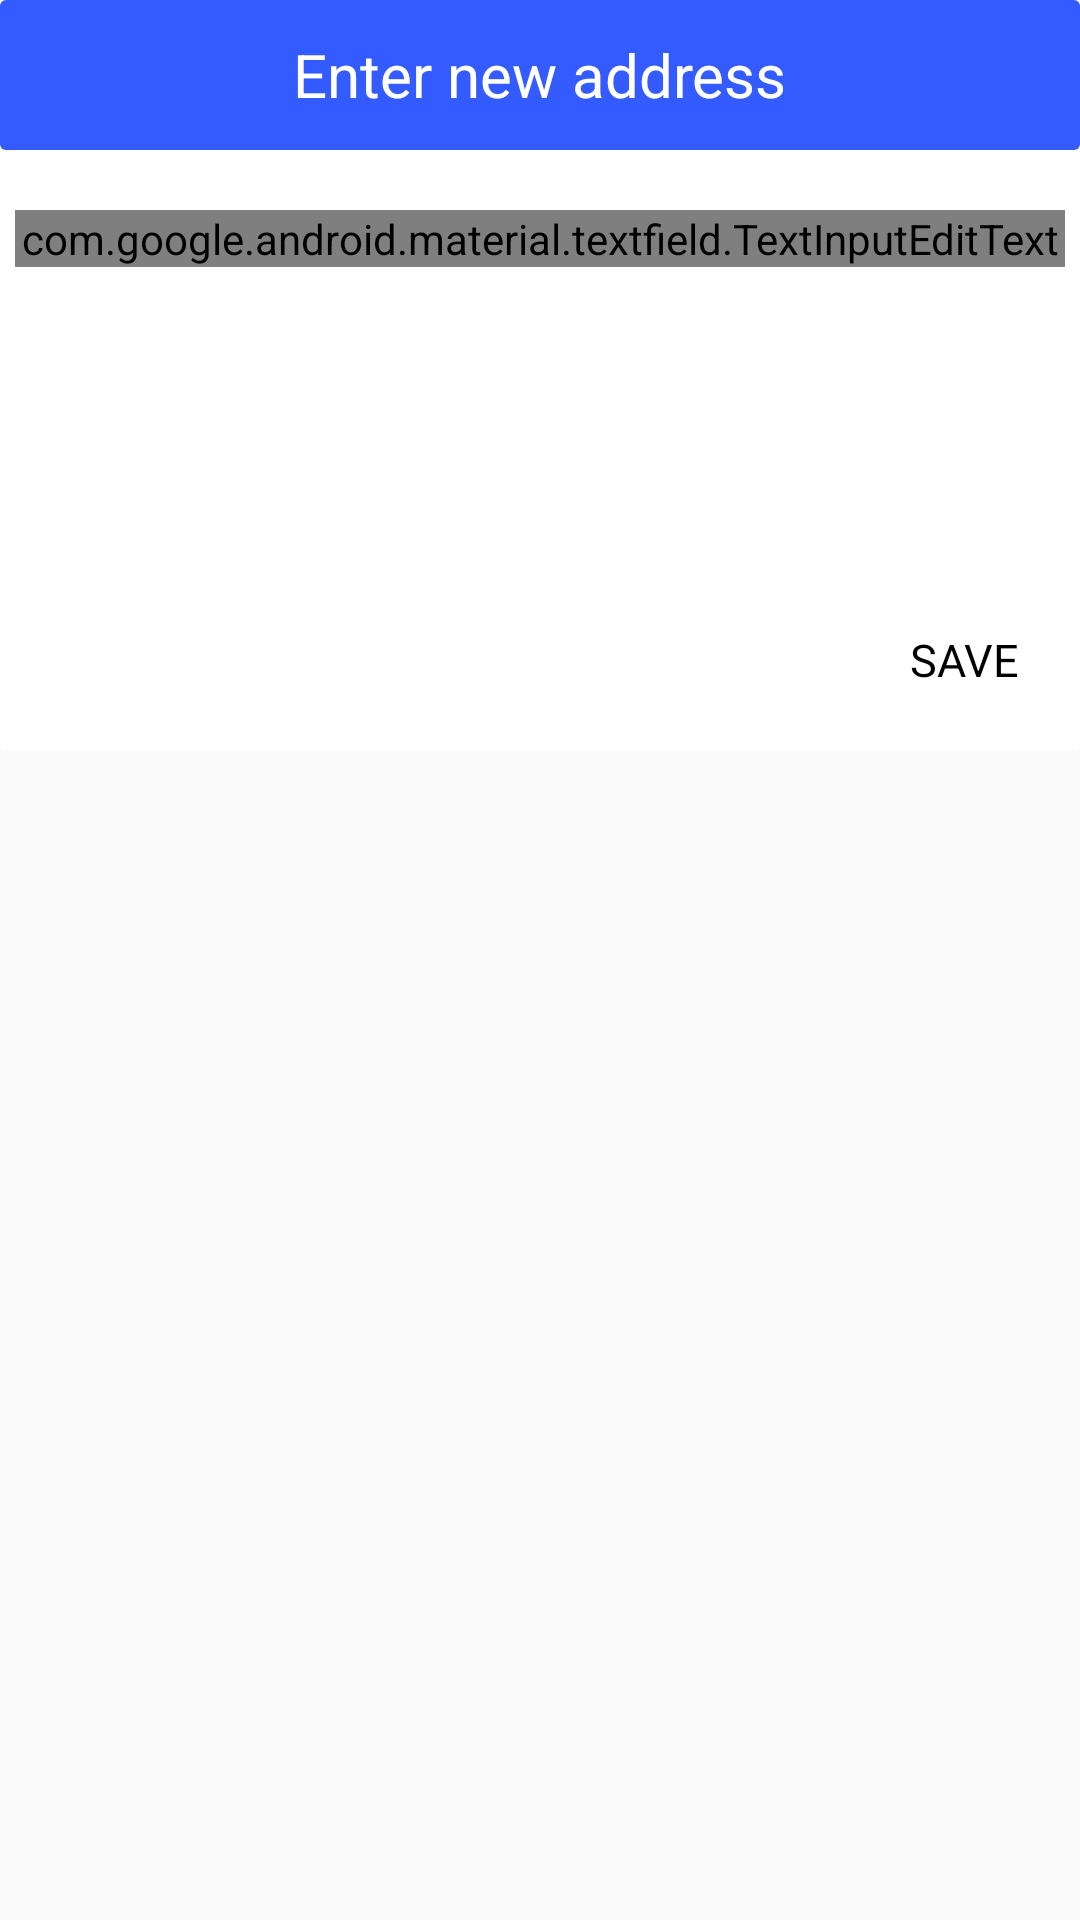

Reconstruct the res/layout file that produces this screen, plus the resources it refers to.
<!-- AndroidManifest.xml: application theme AppTheme -->
<!-- res/layout/edit_address.xml -->
<?xml version="1.0" encoding="utf-8"?>
<android.support.constraint.ConstraintLayout xmlns:android="http://schemas.android.com/apk/res/android"
    android:layout_width="match_parent"
    android:layout_height="wrap_content"
    xmlns:app="http://schemas.android.com/apk/res-auto">

    <android.support.v7.widget.CardView
        android:layout_width="match_parent"
        android:layout_height="50dp"
        android:id="@+id/c1"
        app:cardElevation="0dp"
        app:layout_constraintTop_toTopOf="parent">

        <RelativeLayout
            android:layout_width="match_parent"
            android:layout_height="match_parent"
            android:background="#335bff">
            <TextView
                android:layout_width="wrap_content"
                android:layout_height="wrap_content"
                android:text="Enter new address"
                android:textColor="#fff"
                android:textSize="20sp"
                android:layout_centerInParent="true"/>

            <ImageButton
                android:layout_width="wrap_content"
                android:layout_height="match_parent"
                android:src="@drawable/ic_close_white_24dp"
                android:layout_alignParentEnd="true"
                android:layout_alignParentTop="true"
                android:padding="10dp"
                android:id="@+id/closeEditAddress"
                android:background="?attr/selectableItemBackground"/>
        </RelativeLayout>


    </android.support.v7.widget.CardView>
    <android.support.v7.widget.CardView
        android:layout_width="match_parent"
        android:layout_height="200dp"
        app:cardElevation="0dp"
        app:layout_constraintTop_toBottomOf="@id/c1">

        <RelativeLayout
            android:layout_width="match_parent"
            android:layout_height="match_parent">

            <android.support.design.widget.TextInputLayout
                android:layout_width="match_parent"
                android:layout_height="wrap_content"
                android:layout_marginTop="20dp"
                android:hint="Your new address"
                android:textColorHint="#bdbdbd"
                android:theme="@style/Widget.MaterialComponents.TextInputLayout.OutlinedBox.Dense"
                app:boxBackgroundMode="outline"
                app:boxCornerRadiusBottomEnd="10dp"
                app:boxCornerRadiusBottomStart="10dp"
                app:boxCornerRadiusTopEnd="10dp"
                app:boxCornerRadiusTopStart="10dp"
                android:layout_marginStart="5dp"
                android:layout_marginEnd="5dp"
                app:boxStrokeColor="#000"
                app:boxStrokeWidth="1dp"
                app:hintAnimationEnabled="true"
                android:layout_alignParentTop="true"
                app:layout_constraintLeft_toLeftOf="parent">

                <android.support.design.widget.TextInputEditText
                    android:id="@+id/newAddress"
                    android:layout_width="match_parent"
                    android:layout_height="wrap_content"
                    android:textColor="#000000"
                    android:textSize="20sp"
                    android:inputType="textPostalAddress"/>
            </android.support.design.widget.TextInputLayout>

            <TextView
                android:layout_width="wrap_content"
                android:layout_height="wrap_content"
                android:text="SAVE"
                android:layout_alignParentEnd="true"
                android:layout_alignParentBottom="true"
                android:padding="20dp"
                android:textSize="15sp"
                android:textColor="#000"
                android:id="@+id/saveNewAddress"
                android:background="?attr/selectableItemBackground"/>

        </RelativeLayout>
    </android.support.v7.widget.CardView>



</android.support.constraint.ConstraintLayout>
<!-- resources referenced by this layout -->
<resources>
  <style name="AppTheme" parent="Theme.AppCompat.Light.NoActionBar">
          
          <item name="colorPrimary">@color/colorPrimary</item>
          <item name="colorPrimaryDark">#000000</item>
          <item name="colorAccent">#424242</item>
          <item name="android:windowDisablePreview">true</item>
          <item name="android:textColorHint">#bdbdbd</item>
  
          <item name="colorControlActivated">@color/colorPrimary</item>
  
      </style>
  <color name="colorPrimary">#212121</color>
</resources>
